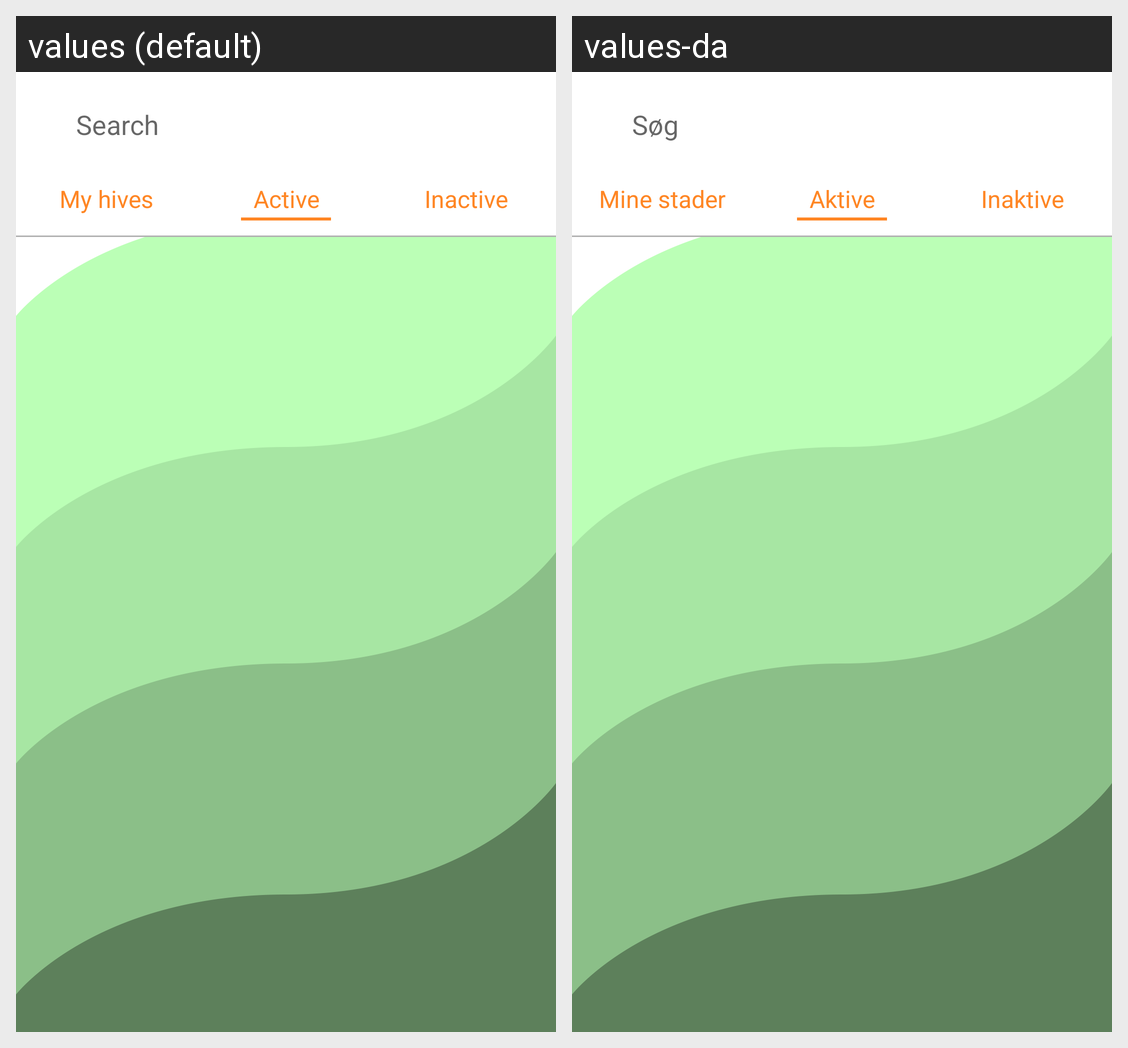

Strings drawn on this Android screen and how each of the app's shown locales translates them:
Android screen res/layout/activity_subscribe.xml rendered under 2 locales, left to right: values (default), values-da. Device: Nexus 5 (rendered at 1080×1920; each locale shown at half size, 540×960, under a caption strip naming it); theme AppTheme.Launcher.
Strings drawn on this screen, with the default value and each locale's value (text and hints the layout hard-codes, and strings that could not be matched under every locale, appear in the picture but are not listed):

search
  values: Search
  values-da: Søg

active
  values: Active
  values-da: Aktive

subs
  values: My hives
  values-da: Mine stader

inactive
  values: Inactive
  values-da: Inaktive
